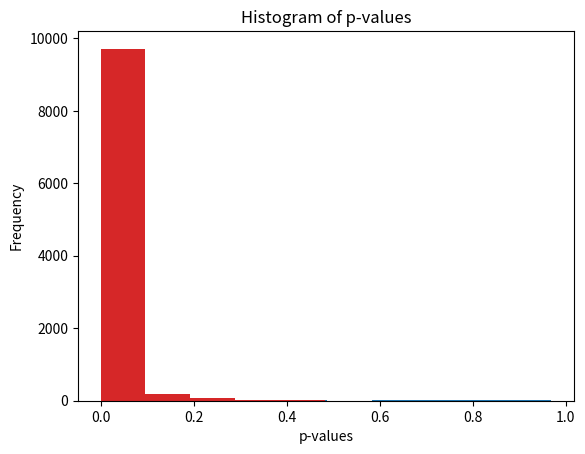

The matplotlib source for this figure:
import matplotlib.pyplot as plt
import numpy as np
from scipy.stats import ttest_ind

# Step 1: Simulate a vector of binary variable Y of size n = 50
n = 50
Y = np.random.choice([0, 1], size=n)

# Step 2: Simulate a matrix of quantitative covariates X of size n = 50 and p = 100
# ça signifie qu'il y a 100 covariables et chacune d'entre elles est de dimension (n,1). 
p = 100
X = np.random.normal(size=(n, p))

print("Voici X :",X)
print("Voici Y :",Y)
# Step 3: Perform the appropriate test to verify if one covariate is linked to Y
p_values = []

for i in range(p):
    # Séparer X basé sur les valeurs de Y
    X_when_Y_is_0 = X[Y == 0, i]
    X_when_Y_is_1 = X[Y == 1, i]
    
    # Appliquer le test t pour comparer les moyennes
    _, p_value = ttest_ind(X_when_Y_is_0, X_when_Y_is_1)
    p_values.append(p_value)

# Step 4: Find the min and max p-values and plot the histogram
min_p_value = min(p_values)
max_p_value = max(p_values)

plt.hist(p_values, bins=10)
plt.xlabel('p-values')
plt.ylabel('Frequency')
plt.title('Histogram of p-values')
plt.show()

# Step 5: Compute the number of False Positive Significant tests for a level alpha
alpha = 0.05
false_positives = sum(p_value < alpha for p_value in p_values)
print("The number of false positives is : ", false_positives)

# Step 6: Compute the empirical type I error and compare to alpha
empirical_type_I_error = false_positives / p
comparison = "less than" if empirical_type_I_error < alpha else "greater than or equal to"

print(f"The empirical type I error is {empirical_type_I_error:.2f}, which is {comparison} alpha.")

# Step 7: Repeat for different values of p
p_values_list = []
for p in [100, 1000, 10000]:
    X = np.random.normal(size=(n, p))
    p_values = []
    for i in range(p):
        _, p_value = ttest_ind(X[:, i], Y)
        p_values.append(p_value)
    p_values_list.append(p_values)
    
    alpha = 0.05
    false_positives = sum(p_value < alpha for p_value in p_values)
    
    empirical_type_I_error = false_positives / p
    print(f"The empirical_type_I_error is : {empirical_type_I_error:.2f}")
    
    plt.hist(p_values, bins=10)
    plt.xlabel('p-values')
    plt.ylabel('Frequency')
    plt.title('Histogram of p-values')
    plt.show()

